Run: headless pygame with SDL's dummy video driver; simulated clock (each Clock.tick advances the game by its frame time, no real sleeping); random seed 0; keys injected as events and as key.get_pressed() state; no mouse input.
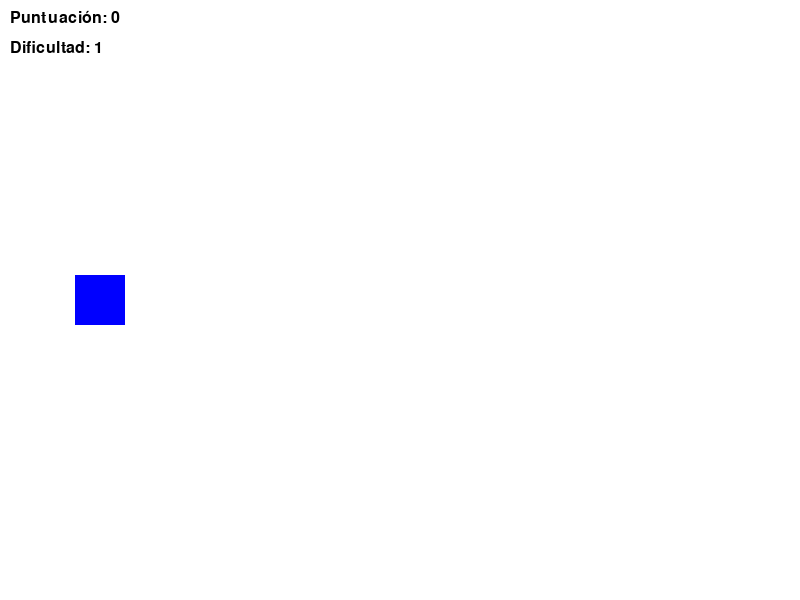
Frame 1 of 4 · flips 1–60 · no input
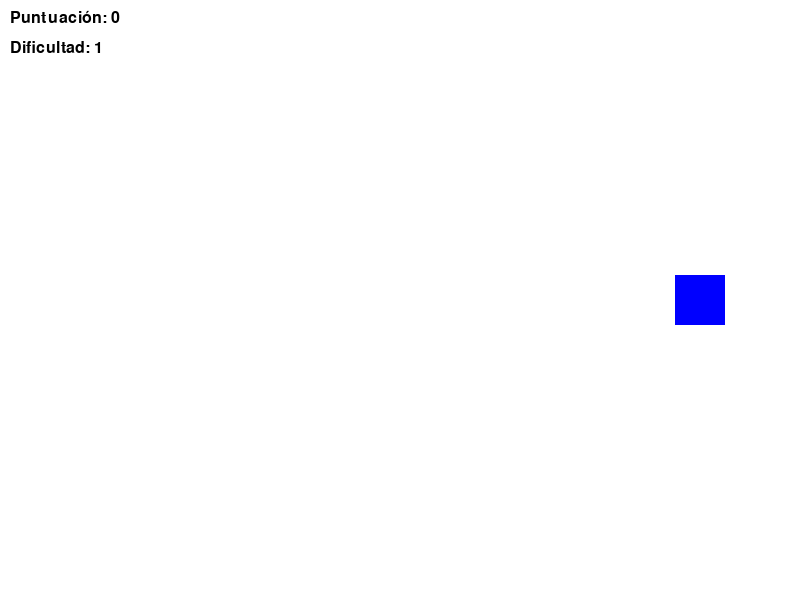
Frame 2 of 4 · flips 61–180 · tapped SPACE, RETURN · held RIGHT (→), D
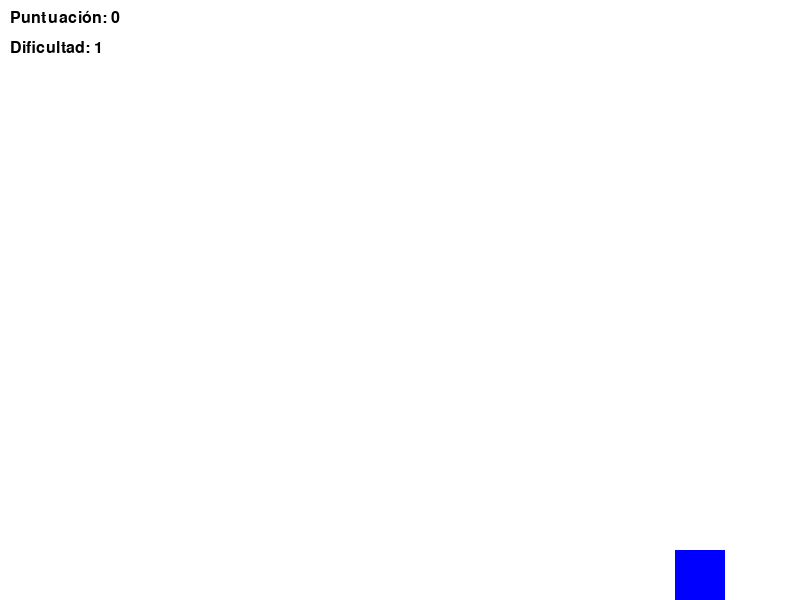
Frame 3 of 4 · flips 181–300 · held DOWN (↓), S
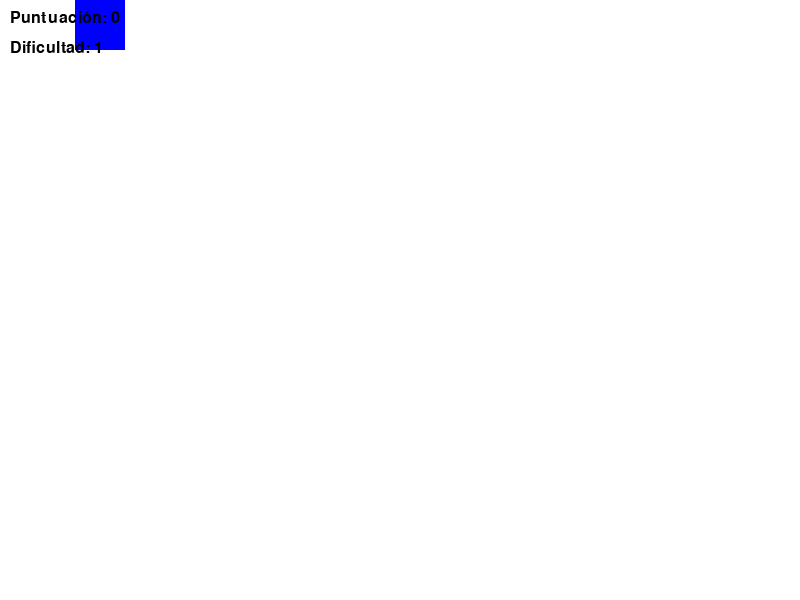
Frame 4 of 4 · flips 301–420 · held LEFT (←), A, UP (↑), W

The pygame program that drew these frames:

import pygame
import random
import sys

# ========================
# Configuración inicial
# ========================
WIDTH = 800
HEIGHT = 600
FPS = 60

# Colores (RGB)
WHITE = (255, 255, 255)
BLACK = (0, 0, 0)
RED   = (255, 0, 0)
BLUE  = (0, 0, 255)

# Inicializar Pygame
pygame.init()
screen = pygame.display.set_mode((WIDTH, HEIGHT))
pygame.display.set_caption("Juego Extensible - Ampliación 2: Dificultad Incremental")
clock = pygame.time.Clock()

# Fuente para mostrar la puntuación y la dificultad
font = pygame.font.SysFont("Arial", 24)

# Variables globales para la puntuación y la dificultad
score = 0
difficulty_level = 1
last_difficulty_update_time = pygame.time.get_ticks()  # Tiempo inicial para la dificultad

# Definir intervalo inicial para la aparición de obstáculos (en milisegundos)
spawn_interval = 1500
ADD_OBSTACLE = pygame.USEREVENT + 1
pygame.time.set_timer(ADD_OBSTACLE, spawn_interval)

# ========================
# Clases del juego
# ========================

class Player(pygame.sprite.Sprite):
    """Clase para el jugador."""
    def __init__(self):
        super().__init__()
        self.image = pygame.Surface((50, 50))
        self.image.fill(BLUE)
        self.rect = self.image.get_rect()
        self.rect.center = (100, HEIGHT // 2)
        self.speed = 5

    def update(self):
        """Actualiza la posición del jugador según las teclas pulsadas."""
        keys = pygame.key.get_pressed()
        if keys[pygame.K_UP]:
            self.rect.y -= self.speed
        if keys[pygame.K_DOWN]:
            self.rect.y += self.speed
        if keys[pygame.K_LEFT]:
            self.rect.x -= self.speed
        if keys[pygame.K_RIGHT]:
            self.rect.x += self.speed

        # Evitar que el jugador se salga de la pantalla
        if self.rect.left < 0:
            self.rect.left = 0
        if self.rect.right > WIDTH:
            self.rect.right = WIDTH
        if self.rect.top < 0:
            self.rect.top = 0
        if self.rect.bottom > HEIGHT:
            self.rect.bottom = HEIGHT

class Obstacle(pygame.sprite.Sprite):
    """Clase para los obstáculos."""
    def __init__(self):
        super().__init__()
        # Crear un obstáculo con dimensiones aleatorias
        width = random.randint(20, 100)
        height = random.randint(20, 100)
        self.image = pygame.Surface((width, height))
        self.image.fill(RED)
        self.rect = self.image.get_rect()
        # Posición inicial: fuera de la pantalla por la derecha
        self.rect.x = WIDTH + random.randint(10, 100)
        self.rect.y = random.randint(0, HEIGHT - height)
        # La velocidad se incrementa con la dificultad:
        # Se añade la dificultad al rango base de velocidad (entre 3 y 7)
        self.speed = random.randint(3 + difficulty_level, 7 + difficulty_level)

    def update(self):
        """Actualiza la posición del obstáculo desplazándolo a la izquierda.
           Si sale de la pantalla, se incrementa la puntuación y se elimina."""
        global score
        self.rect.x -= self.speed
        if self.rect.right < 0:
            score += 1  # Incrementar la puntuación
            self.kill()  # Eliminar el obstáculo

# ========================
# Grupos de sprites
# ========================
all_sprites = pygame.sprite.Group()  # Grupo con todos los sprites
obstacles = pygame.sprite.Group()    # Grupo específico para los obstáculos

# Crear el jugador y añadirlo al grupo principal
player = Player()
all_sprites.add(player)

# ========================
# Bucle principal del juego
# ========================
running = True
while running:
    clock.tick(FPS)  # Controlar la velocidad de fotogramas

    # Comprobar si ha pasado suficiente tiempo para incrementar la dificultad
    # (en este ejemplo, se aumenta la dificultad cada 15 segundos)
    current_time = pygame.time.get_ticks()
    if current_time - last_difficulty_update_time >= 15000:
        difficulty_level += 1
        last_difficulty_update_time = current_time
        # Reducir el intervalo de aparición de obstáculos, sin bajar de 500 ms
        spawn_interval = max(500, 1500 - difficulty_level * 100)
        pygame.time.set_timer(ADD_OBSTACLE, spawn_interval)
        print("Dificultad incrementada a:", difficulty_level)

    # Procesamiento de eventos
    for event in pygame.event.get():
        if event.type == pygame.QUIT:
            running = False
        elif event.type == ADD_OBSTACLE:
            # Crear un nuevo obstáculo y añadirlo a los grupos
            obstacle = Obstacle()
            all_sprites.add(obstacle)
            obstacles.add(obstacle)

    # Actualizar todos los sprites
    all_sprites.update()

    # Comprobar colisiones entre el jugador y los obstáculos
    if pygame.sprite.spritecollideany(player, obstacles):
        print("¡Colisión! Fin del juego.")
        running = False

    # Dibujar la escena
    screen.fill(WHITE)
    all_sprites.draw(screen)

    # Renderizar y mostrar la puntuación y la dificultad en pantalla
    score_text = font.render("Puntuación: " + str(score), True, BLACK)
    difficulty_text = font.render("Dificultad: " + str(difficulty_level), True, BLACK)
    screen.blit(score_text, (10, 10))
    screen.blit(difficulty_text, (10, 40))

    pygame.display.flip()

# Finalizar el juego
pygame.quit()
sys.exit()
